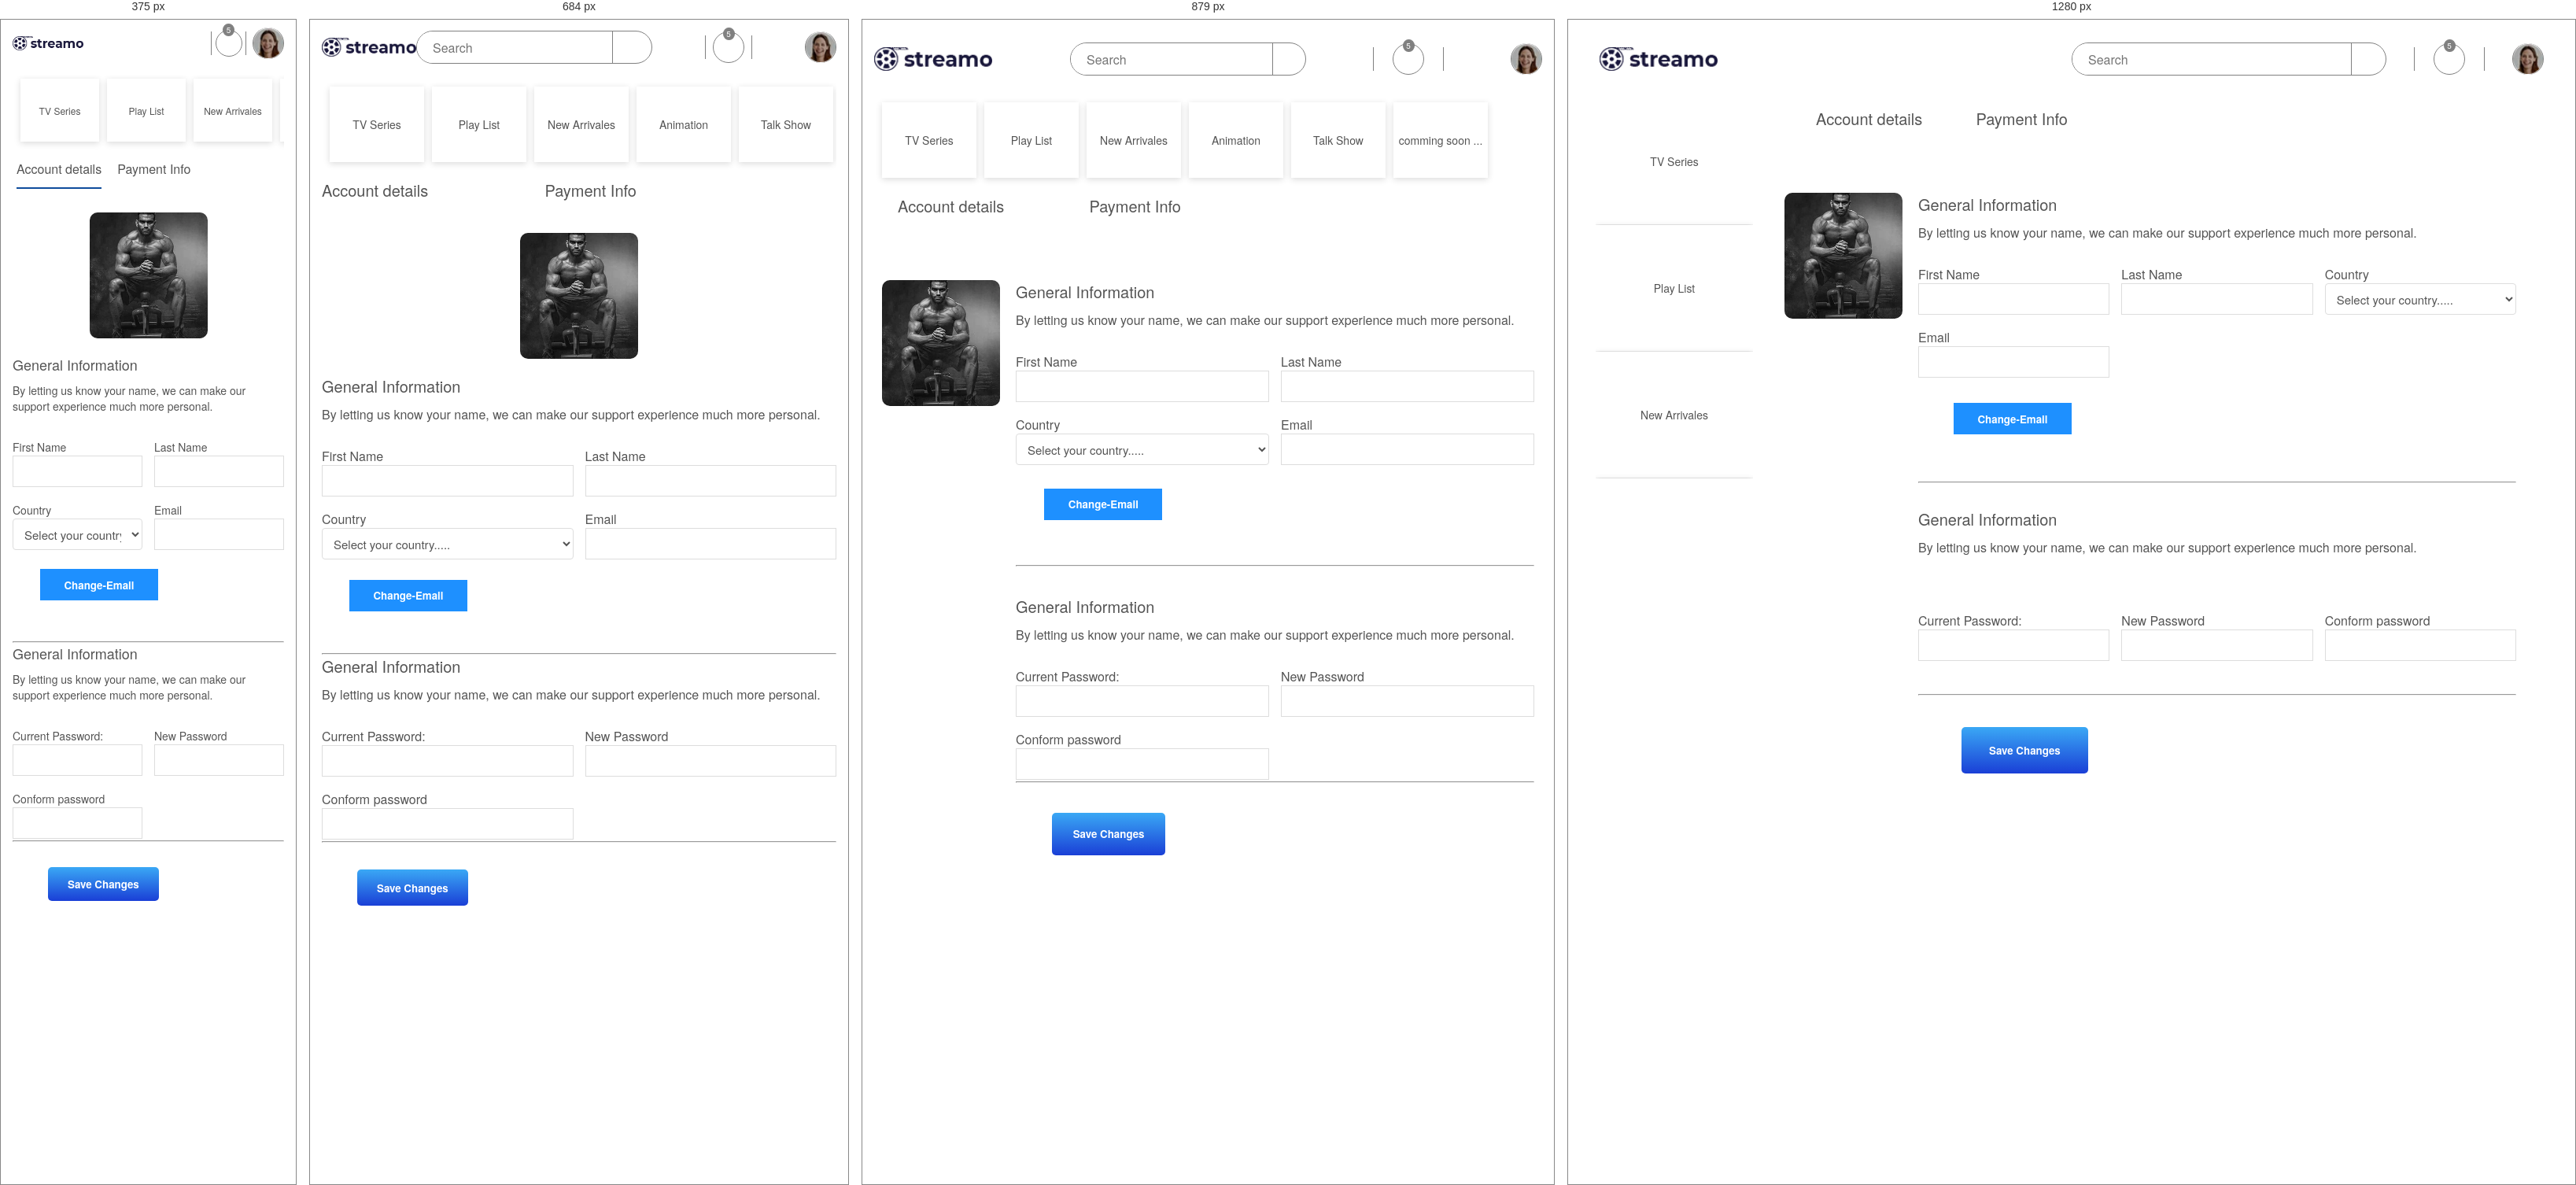
Rendered at 375 px, 684 px, 879 px and 1280 px, left to right.

<!-- file: 1st -temp-my-account-page.html -->
<!DOCTYPE html>
<html lang="en">

<head>
    <meta charset="UTF-8">
    <meta name="viewport" content="width=device-width, initial-scale=1.0">
    <link rel="stylesheet" href="https://cdnjs.cloudflare.com/ajax/libs/font-awesome/6.7.2/css/all.min.css">
    <link rel="stylesheet" href="1st -temp-my-account-page.css">
    <title>My-Account</title>
</head>

<body>
    <header>
        <div class="container flex">
            <nav class="main-nav">
                <div class="logo">
                    <a href="first-temp.html"></a>
                </div>
                <div class="nav-right">
                    <label class="search-box">
                        <input type="text" placeholder="Search">
                        <div class="search-icon-box">
                            <i class="fa-solid fa-magnifying-glass search-icon"></i>
                        </div>
                    </label>
                    <div class="notification-div">
                        <div class="notification-icon">
                            <i class="fa-regular fa-bell"></i>
                            <div class="notification-number">5</div>
                        </div>
                    </div>
                    <div class="profile-pick"></div>
                </div>
            </nav>
        </div>
    </header>
    <section class="my-account">
        <div class="container">
            <div class="main-ctrl">
                <div class="sec-left">
                    <div class="inner-box">
                        <div class="icon">
                            <i class="fa-brands fa-youtube"></i>
                        </div>
                        <p class="text">TV Series</p>
                    </div>
                    <div class="inner-box">
                        <div class="icon">
                            <i class="fa-brands fa-spotify"></i>
                        </div>
                        <p class="text">Play List</p>
                    </div>
                    <div class="inner-box">
                        <div class="icon">
                            <i class="fa-solid fa-plane-arrival"></i>
                        </div>
                        <p class="text">New Arrivales</p>
                    </div>
                    <div class="inner-box">
                        <div class="icon">
                            <i class="fa-solid fa-face-smile-beam"></i>
                        </div>
                        <p class="text">Animation</p>
                    </div>
                    <div class="inner-box">
                        <div class="icon">
                            <i class="fa-solid fa-user-group"></i>
                        </div>
                        <p class="text">Talk Show</p>
                    </div>
                    <div class="inner-box">
                        <div class="icon">
                            <i class="fa-solid fa-spinner"></i>
                        </div>
                        <p class="text">comming soon ...</p>
                    </div>
                </div>
                <div class="sec-right">
                    <div class="sec-right-nav">
                        <div class="Account style ">
                            <a href="1st -temp-my-account-page.html">Account details</a>
                        </div>
                        <div class="payment style">
                            <a href="1st-temp-account page2.html">Payment Info</a>
                        </div>
                    </div>
                    <div class="main-content-box">
                        <div class="img-box">
                            <div class="camera-icon">
                                <i class="fa-solid fa-camera camera"></i>
                            </div>
                        </div>
                        <div class="content-boxs">
                            <div class="content-box">
                                <strong>General Information</strong>
                                <p>By letting us know your name, we can make our support experience much more personal.
                                </p>
                                <form class="form">
                                    <div class="field">
                                        <label for="fname">First Name</label> <br>
                                        <input type="text" id="fname" name="fname">
                                    </div>
                                    <div class="field">
                                        <label for="lname">Last Name</label> <br>
                                        <input type="text" id="lname" lame="lname">
                                    </div>
                                    <div class="field">
                                        <label for="country">Country</label> <br>
                                        <select name="country" id="country">
                                            <option> Select your country.....</option>
                                            <option value="pk">Pakistan</option>
                                            <option value="in">India</option>
                                            <option value="ir">Iran</option>
                                            <option value="us">United States</option>
                                            <option value="uk">United Kingdom</option>
                                        </select>
                                    </div>
                                    <div class=" field  email-field">
                                        <label for="lname">Email</label> <br>
                                        <input type="email" id="email" lame="email">
                                    </div>
                                </form>
                                <div class="btn">
                                    <button type="submit" class="submit-btn">Change-Email</button>
                                </div>
                                <hr>
                            </div>
                            <div class="content-box">
                                <strong>General Information</strong>
                                <p>By letting us know your name, we can make our support experience much more personal.
                                </p>
                                <form class="form">
                                    <div class="field">
                                        <label for="cpassword">Current Password:</label> <br>
                                        <input type="password" id="cpassword" name="cpassword">
                                    </div>
                                    <div class="field">
                                        <label for="npassword">New Password</label> <br>
                                        <input type="password" id="npassword" lame="npassword">
                                    </div>
                                    <div class=" field ">
                                        <label for="password">Conform password</label> <br>
                                        <input type="password" id="password" lame="password">
                                    </div>
                                </form>
                               
                                <hr>
                                 <div class="btn ">
                                    <button type="submit" class="btn primary-btn">Save Changes</button>
                                </div>
                            </div>
                        </div>
                        </div>
                          
                    </div>

                </div>
            </div>
        </div>
    </section>
</body>

</html>

/* @media block from 1st -temp-my-account-page.css */
@media screen and (max-width:1250px){
    .container{
        padding: 0 15px;
    }
}

/* @media block from 1st -temp-my-account-page.css */
@media screen and (max-width:1100px)
{
    .form{
        grid-template-columns: 1fr 1fr;
    }
    .sec-right{
        padding: 0 20px;
    }
    .sec-right-nav{
        padding: 0 20px;
    }
}

/* @media block from 1st -temp-my-account-page.css */
@media screen and (max-width:990px)
{
    .main-ctrl{
        flex-direction: column;
    }
 .sec-left{
        position: static;
        max-width: 100%;
        width: 100%;
        height: auto;
        flex-direction: row;
        align-items: flex-start;
        column-gap: 10px;
        overflow-x: auto;
        overflow-y: hidden;
        padding: 5px 10px 10px;
    }
    .sec-left::-webkit-scrollbar{
        height: 5px;
    }
    .inner-box{
        width: 120px;
    }
    .sec-right{
        flex: none;
        width: 100%;
        margin-left: 0;
        padding: 0 10px;
    }
    .search-box{
        max-width: 300px;
    }
}

/* @media block from 1st -temp-my-account-page.css */
@media screen and (max-width:768px){
    .my-account{
        padding-top: 80px;
    }
    header .container{
        min-height: 70px;
    }
    .logo{
        max-width: 120px;
        flex-shrink: 0;
    }
    .nav-right{
        column-gap: 10px;
    }
    .search-box{
        min-width: 0;
    }
    .search-box input{
        min-width: 0;
    }
    .search-icon-box{
        flex-shrink: 0;
    }
    .notification-div{
        width: 60px;
        flex-shrink: 0;
    }
    .profile-pick{
        flex-shrink: 0;
    }
    .sec-right{
        padding: 0;
    }
    .sec-right-nav{
        padding: 0;
        column-gap: 20px;
    }

    .main-content-box{
        flex-direction: column;
        align-items: center;
        row-gap: 20px;
        margin-top: 30px;
        min-height: auto;
    }

    .img-box{
        align-self: center;
    }
    .content-boxs{
        flex: none;
        width: 100%;
    }
    .content-box{
        min-height: 300px;
    }
}

/* @media block from 1st -temp-my-account-page.css */
@media screen and (max-width:600px){
    .search-box{
        display: none;
    }
    .nav-right{
        justify-content: flex-end;
        column-gap: 10px;
    }
    .notification-div{
        width: 60px;
    }
    .sec-right-nav{
        max-width: 100%;
        justify-content: flex-start;
        column-gap: 20px;
        padding: 0 5px;
    }
    .style{
        padding: 12px 0;
        border-bottom: 2px solid transparent;
    }
    .style a{
        font-size: 18px;
    }
    .Account{
        border-bottom: 2px solid #0f4c9c;
    }
}

/* @media block from 1st -temp-my-account-page.css */
@media screen and (max-width:480px){
    .my-account{
        padding-top: 70px;
    }
    header .container{
        min-height: 60px;
    }
    .logo{
        max-width: 90px;
    }
    .nav-right{
        column-gap: 8px;
    }
    .search-box input{
        font-size: 14px;
        padding-left: 12px;
    }
    .search-icon-box{
        width: 40px;
    }
    .notification-div{
        width: 45px;
    }
    .notification-icon
    {
        max-width: 34px;
    }
    .inner-box{
        width: 100px;
    }
    .icon{
        font-size: 24px;
    }
    .text
    {
        font-size: 12px;
    }
    .style a
    {
        font-size: 16px;
    }
    .content-box strong
    {
        font-size: 18px;
    }
    .content-box p
    {
        font-size: 14px;
    }
    .field label{
        font-size: 14px;
    }
}